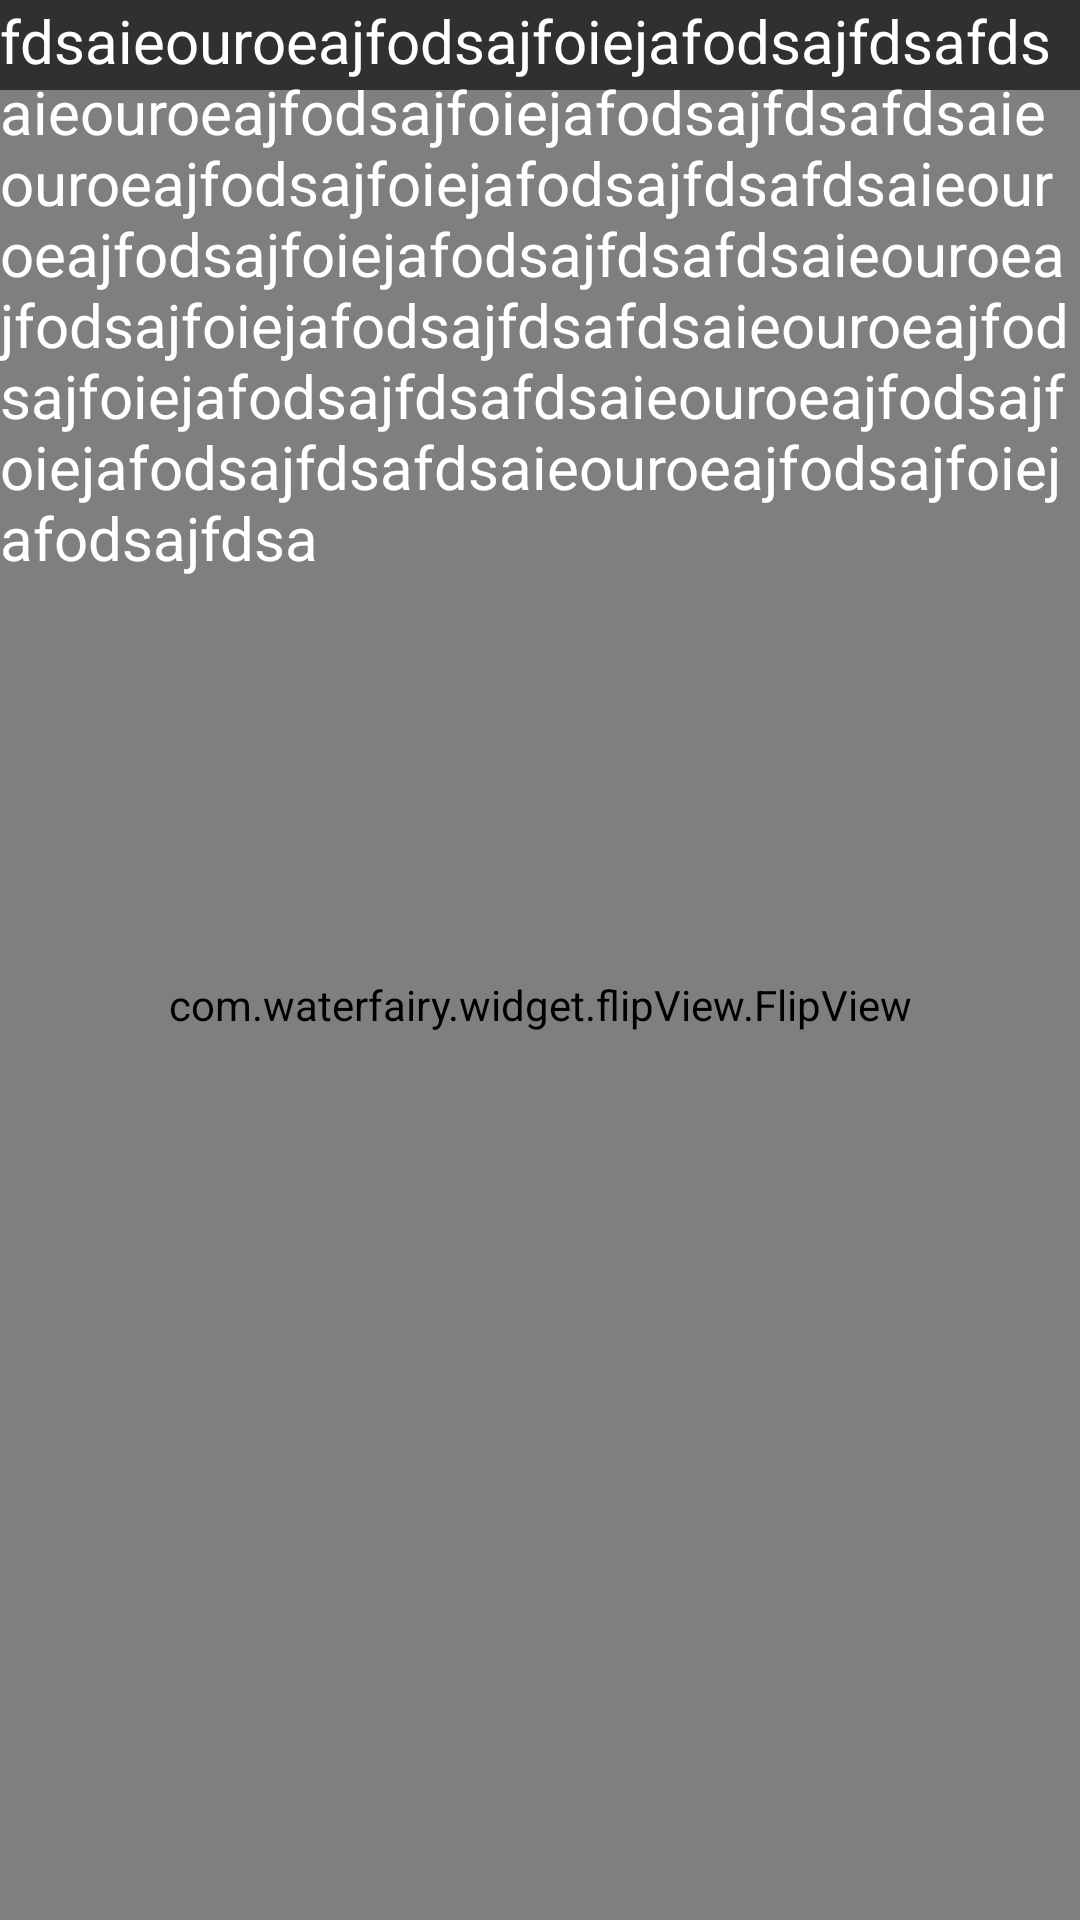

This screen was rendered from an Android layout file. Write that file and the resources it references.
<!-- AndroidManifest.xml: activity theme Theme.AppCompat.NoActionBar -->
<!-- res/layout/activity_flip_view.xml -->
<?xml version="1.0" encoding="utf-8"?>
<RelativeLayout
    xmlns:android="http://schemas.android.com/apk/res/android"
    xmlns:app="http://schemas.android.com/apk/res-auto"
    xmlns:tools="http://schemas.android.com/tools"
    android:layout_width="match_parent"
    android:layout_height="match_parent"
    tools:context="com.waterfairy.tool3.activity.FlipViewActivity">


    <com.waterfairy.widget.flipView.FlipView
        android:id="@+id/flip_view"
        android:layout_width="match_parent"
        android:layout_height="match_parent"
        android:layout_marginTop="30dp"/>

    <TextView
        android:layout_width="match_parent"
        android:layout_height="match_parent"
        android:text="fdsaieouroeajfodsajfoiejafodsajfdsafdsaieouroeajfodsajfoiejafodsajfdsafdsaieouroeajfodsajfoiejafodsajfdsafdsaieouroeajfodsajfoiejafodsajfdsafdsaieouroeajfodsajfoiejafodsajfdsafdsaieouroeajfodsajfoiejafodsajfdsafdsaieouroeajfodsajfoiejafodsajfdsafdsaieouroeajfodsajfoiejafodsajfdsa"
        android:textColor="#FFFFFF"
        android:textSize="20dp"/>
</RelativeLayout>
<!-- resources referenced by this layout -->
<resources>

</resources>
